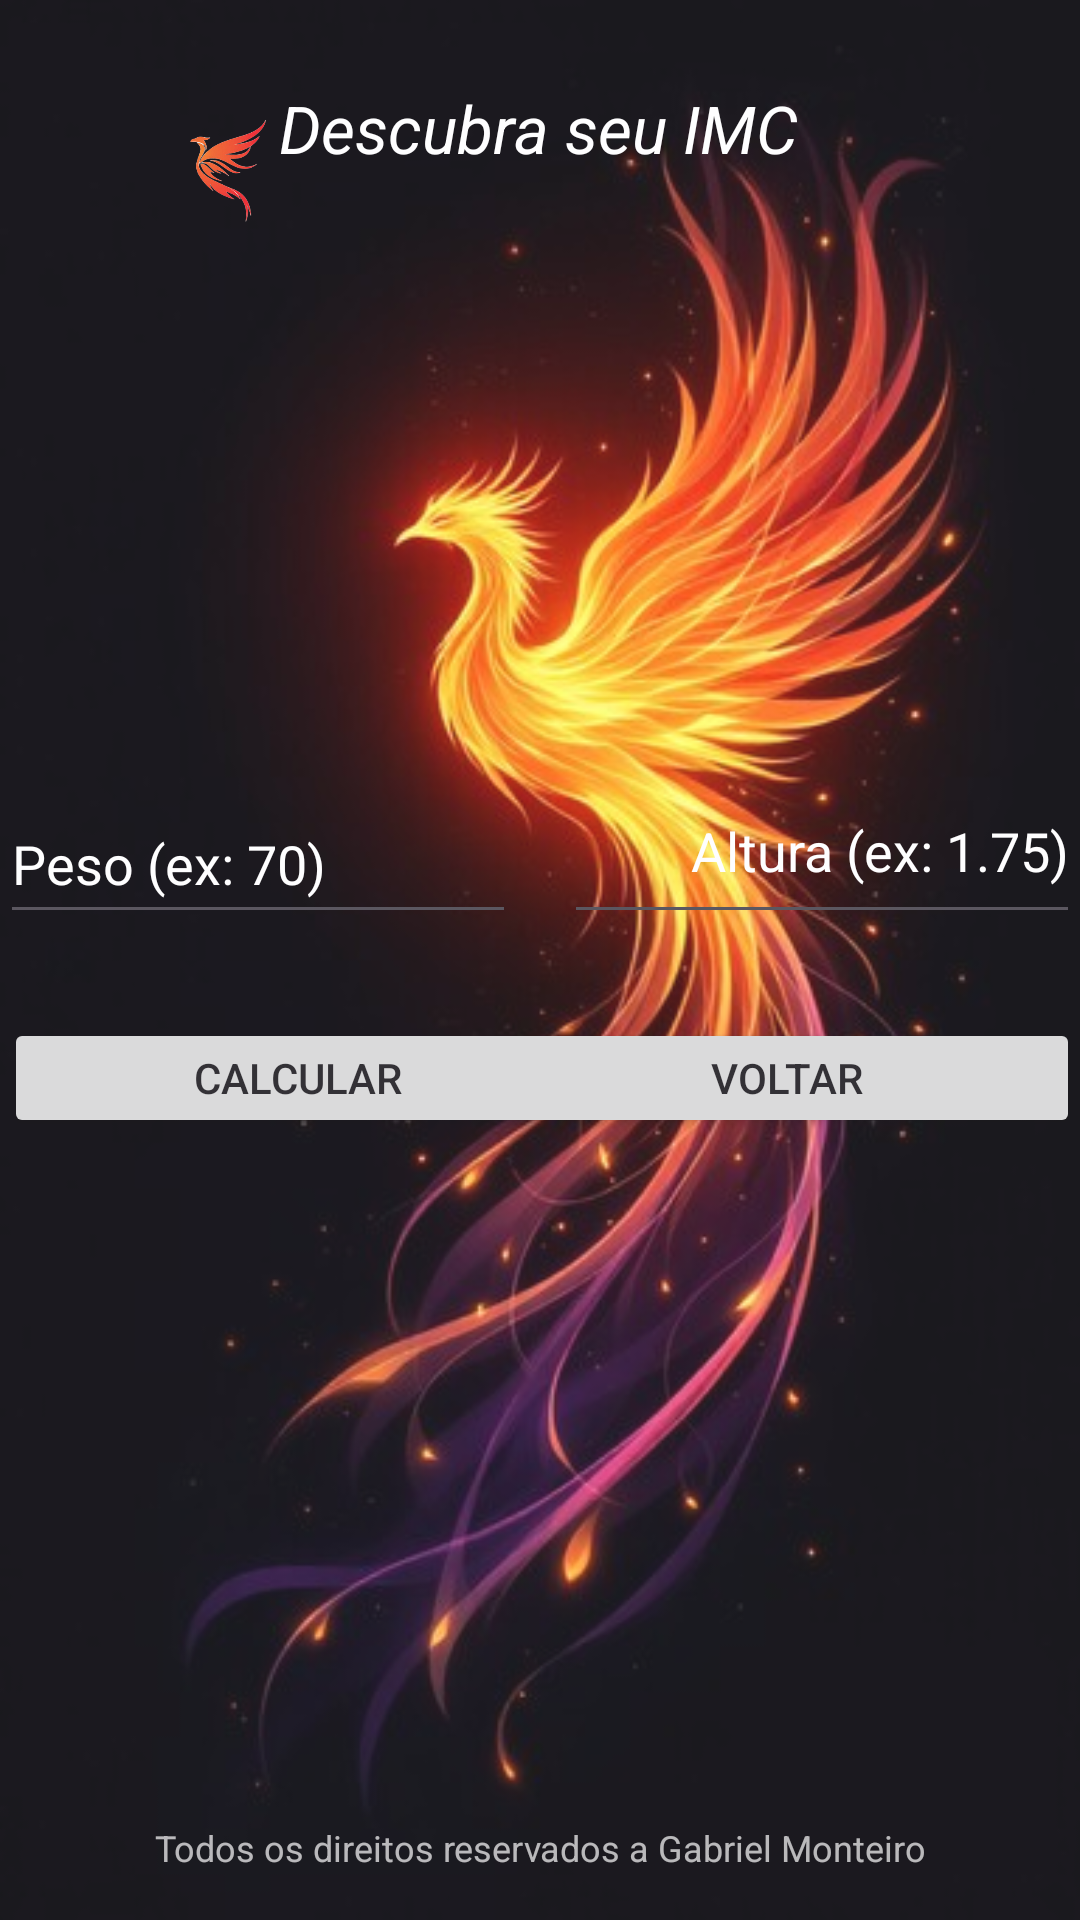

This screen was rendered from an Android layout file. Write that file and the resources it references.
<!-- AndroidManifest.xml: application theme Theme._2208AULA -->
<!-- res/layout/activity_imc.xml -->
<?xml version="1.0" encoding="utf-8"?>
<androidx.constraintlayout.widget.ConstraintLayout xmlns:android="http://schemas.android.com/apk/res/android"
    xmlns:app="http://schemas.android.com/apk/res-auto"
    xmlns:tools="http://schemas.android.com/tools"
    android:id="@+id/main"
    android:layout_width="match_parent"
    android:layout_height="match_parent"
    android:background="@drawable/fogofenix" android:alpha="0.9">

    <TextView
        android:id="@+id/textView5"
        android:layout_width="wrap_content"
        android:layout_height="wrap_content"
        android:layout_marginBottom="16dp"
        android:text="Todos os direitos reservados a Gabriel Monteiro"
        android:textAlignment="center"
        android:textColor="#B3FFFFFF"
        android:textSize="12sp"
        app:layout_constraintBottom_toBottomOf="parent"
        app:layout_constraintEnd_toEndOf="parent"
        app:layout_constraintStart_toStartOf="parent" />

    <ImageView
        android:id="@+id/imageView"
        android:layout_width="120dp"
        android:layout_height="50dp"
        android:layout_marginStart="16dp"
        android:layout_marginTop="32dp"
        app:layout_constraintStart_toStartOf="parent"
        app:layout_constraintTop_toTopOf="parent"
        app:srcCompat="@drawable/logo" />

    <TextView
        android:id="@+id/textView"
        android:layout_width="wrap_content"
        android:layout_height="wrap_content"
        android:layout_marginTop="28dp"
        android:text="Descubra seu IMC"
        android:textColor="@color/white"
        android:textSize="22sp"
        android:textStyle="italic"
        app:layout_constraintEnd_toEndOf="parent"
        app:layout_constraintHorizontal_bias="0.497"
        app:layout_constraintStart_toStartOf="parent"
        app:layout_constraintTop_toTopOf="parent" />



    <EditText
        android:id="@+id/btpeso"
        android:layout_width="0dp"
        android:layout_height="50dp"
        android:layout_marginTop="204dp"
        android:layout_marginEnd="8dp"
        android:hint="Peso (ex: 70)"
        android:inputType="numberDecimal"
        android:textColor="@color/white"
        android:textColorHint="@color/white"
        app:layout_constraintEnd_toStartOf="@+id/btaltura"
        app:layout_constraintStart_toStartOf="parent"
        app:layout_constraintTop_toBottomOf="@+id/textView" />

    <EditText
        android:id="@+id/btaltura"
        android:layout_width="0dp"
        android:layout_height="50dp"
        android:layout_marginStart="8dp"
        android:layout_marginTop="204dp"
        android:hint="Altura (ex: 1.75)"
        android:gravity="right"
        android:inputType="numberDecimal"
        android:textColorHint="@color/white"
        app:layout_constraintEnd_toEndOf="parent"
        app:layout_constraintStart_toEndOf="@+id/btpeso"
        app:layout_constraintTop_toBottomOf="@+id/textView" />

    <TextView
        android:id="@+id/resultado"
        android:layout_width="wrap_content"
        android:layout_height="wrap_content"
        android:layout_marginTop="24dp"
        android:textSize="20sp"
        android:textStyle="bold"
        app:layout_constraintEnd_toEndOf="parent"
        app:layout_constraintHorizontal_bias="0.498"
        app:layout_constraintStart_toStartOf="parent"
        app:layout_constraintTop_toBottomOf="@+id/btcalcular" />

    <Button
        android:id="@+id/btcalcular"
        android:layout_width="196dp"
        android:layout_height="40dp"
        android:layout_marginTop="28dp"
        android:text="Calcular"
        app:layout_constraintEnd_toEndOf="parent"
        app:layout_constraintHorizontal_bias="0.009"
        app:layout_constraintStart_toStartOf="parent"
        app:layout_constraintTop_toBottomOf="@+id/btpeso" />

    <Button
        android:id="@+id/btvoltar"
        android:layout_width="196dp"
        android:layout_height="40dp"
        android:layout_marginTop="28dp"
        android:text="Voltar"
        app:layout_constraintEnd_toEndOf="parent"
        app:layout_constraintHorizontal_bias="1.0"
        app:layout_constraintStart_toStartOf="parent"
        app:layout_constraintTop_toBottomOf="@+id/btpeso" />
</androidx.constraintlayout.widget.ConstraintLayout>
<!-- resources referenced by this layout -->
<resources>
  <!-- drawable fogofenix: jpg bitmap (drawable, 38875 bytes) -->
  <!-- drawable logo: png bitmap (drawable, 13513 bytes) -->
  <style name="Theme._2208AULA" parent="Base.Theme._2208AULA" />
  <style name="Base.Theme._2208AULA" parent="Theme.Material3.DayNight.NoActionBar">
          
          
      </style>
  <!-- not gathered from this repository: default colours our renderer supplied (Android Studio template values) -->
  <color name="white">#FFFFFFFF</color>
</resources>
